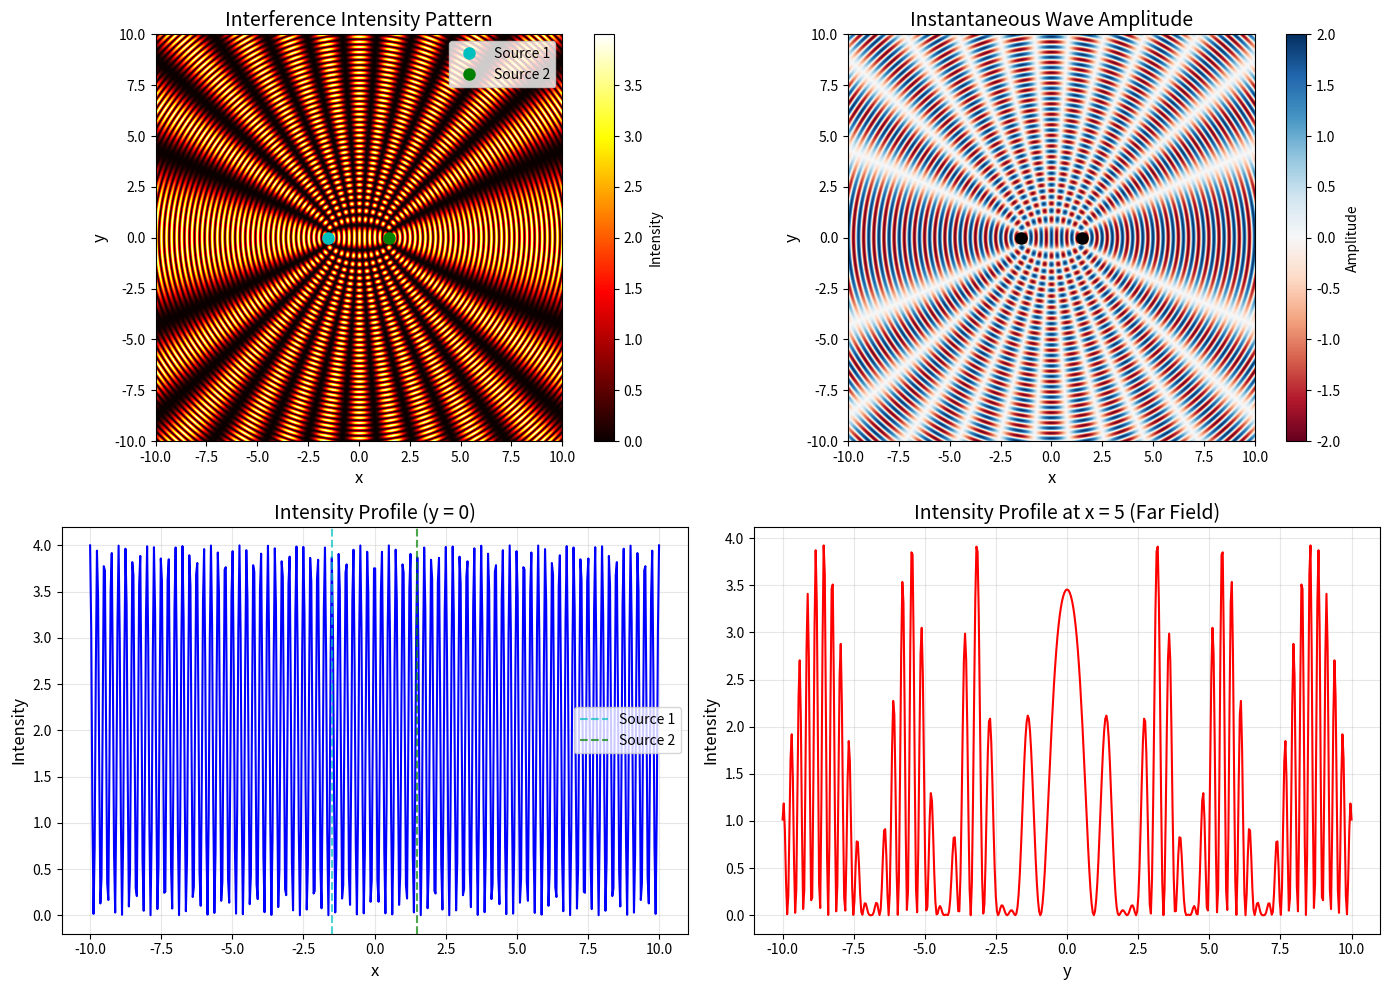
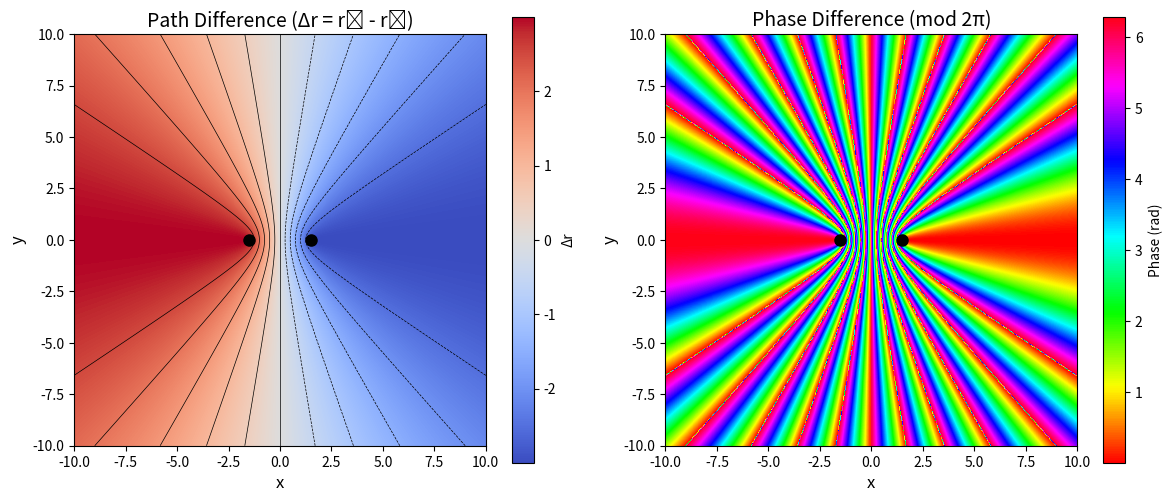

Write the Python code that produced these figures, in order.
import numpy as np
import matplotlib.pyplot as plt
from matplotlib.colors import LinearSegmentedColormap

# Physical parameters
wavelength = 0.5  # Wavelength in arbitrary units
k = 2 * np.pi / wavelength  # Wave number
source_separation = 3.0  # Distance between the two sources

# Source positions (symmetric about origin)
source1 = np.array([-source_separation / 2, 0])
source2 = np.array([source_separation / 2, 0])

# Observation region
x_range = (-10, 10)
y_range = (-10, 10)
resolution = 500  # Grid points per axis

print(f"Wavelength: {wavelength}")
print(f"Wave number k: {k:.4f}")
print(f"Source separation: {source_separation}")
print(f"Source 1 position: {source1}")
print(f"Source 2 position: {source2}")

# Create observation grid
x = np.linspace(x_range[0], x_range[1], resolution)
y = np.linspace(y_range[0], y_range[1], resolution)
X, Y = np.meshgrid(x, y)

# Calculate distances from each source to every point
r1 = np.sqrt((X - source1[0])**2 + (Y - source1[1])**2)
r2 = np.sqrt((X - source2[0])**2 + (Y - source2[1])**2)

# Wave amplitudes (assuming unit amplitude and zero initial phase)
# We use a snapshot in time (t=0)
psi1 = np.cos(k * r1)
psi2 = np.cos(k * r2)

# Superposition
psi_total = psi1 + psi2

# Intensity (proportional to amplitude squared)
intensity = psi_total**2

print(f"Grid shape: {X.shape}")
print(f"Intensity range: [{intensity.min():.4f}, {intensity.max():.4f}]")

# Create figure with multiple subplots
fig = plt.figure(figsize=(14, 10))

# Subplot 1: Intensity pattern
ax1 = fig.add_subplot(2, 2, 1)
im1 = ax1.imshow(intensity, extent=[x_range[0], x_range[1], y_range[0], y_range[1]],
                  cmap='hot', origin='lower', aspect='equal')
ax1.plot(source1[0], source1[1], 'co', markersize=8, label='Source 1')
ax1.plot(source2[0], source2[1], 'go', markersize=8, label='Source 2')
ax1.set_xlabel('x', fontsize=12)
ax1.set_ylabel('y', fontsize=12)
ax1.set_title('Interference Intensity Pattern', fontsize=14)
ax1.legend(loc='upper right')
plt.colorbar(im1, ax=ax1, label='Intensity')

# Subplot 2: Wave amplitude (instantaneous)
ax2 = fig.add_subplot(2, 2, 2)
im2 = ax2.imshow(psi_total, extent=[x_range[0], x_range[1], y_range[0], y_range[1]],
                  cmap='RdBu', origin='lower', aspect='equal', vmin=-2, vmax=2)
ax2.plot(source1[0], source1[1], 'ko', markersize=8)
ax2.plot(source2[0], source2[1], 'ko', markersize=8)
ax2.set_xlabel('x', fontsize=12)
ax2.set_ylabel('y', fontsize=12)
ax2.set_title('Instantaneous Wave Amplitude', fontsize=14)
plt.colorbar(im2, ax=ax2, label='Amplitude')

# Subplot 3: Horizontal cross-section through center
ax3 = fig.add_subplot(2, 2, 3)
center_idx = resolution // 2
ax3.plot(x, intensity[center_idx, :], 'b-', linewidth=1.5)
ax3.axvline(source1[0], color='c', linestyle='--', alpha=0.7, label='Source 1')
ax3.axvline(source2[0], color='g', linestyle='--', alpha=0.7, label='Source 2')
ax3.set_xlabel('x', fontsize=12)
ax3.set_ylabel('Intensity', fontsize=12)
ax3.set_title('Intensity Profile (y = 0)', fontsize=14)
ax3.legend()
ax3.grid(True, alpha=0.3)

# Subplot 4: Vertical cross-section at x=5 (far field)
ax4 = fig.add_subplot(2, 2, 4)
x_idx = int((5 - x_range[0]) / (x_range[1] - x_range[0]) * resolution)
ax4.plot(y, intensity[:, x_idx], 'r-', linewidth=1.5)
ax4.set_xlabel('y', fontsize=12)
ax4.set_ylabel('Intensity', fontsize=12)
ax4.set_title('Intensity Profile at x = 5 (Far Field)', fontsize=14)
ax4.grid(True, alpha=0.3)

plt.tight_layout()
plt.savefig('plot.png', dpi=150, bbox_inches='tight')
plt.show()

print("\nPlot saved to 'plot.png'")

# Theoretical analysis for the far-field pattern
# At a distance L from the sources, the fringe spacing is approximately:
# Delta_y = lambda * L / d

L = 5.0  # Distance to observation screen (x = 5)
d = source_separation
theoretical_fringe_spacing = wavelength * L / d

print(f"Theoretical fringe spacing at x = {L}:")
print(f"  Δy = λL/d = {wavelength} × {L} / {d} = {theoretical_fringe_spacing:.4f}")

# Find maxima in the far-field intensity profile
from scipy.signal import find_peaks

intensity_profile = intensity[:, x_idx]
peaks, _ = find_peaks(intensity_profile, height=1.0)
peak_positions = y[peaks]

if len(peak_positions) > 1:
    # Calculate average spacing between adjacent peaks
    spacings = np.diff(peak_positions)
    measured_fringe_spacing = np.mean(spacings)
    
    print(f"\nMeasured fringe spacing (from simulation):")
    print(f"  Δy_measured = {measured_fringe_spacing:.4f}")
    print(f"\nRelative error: {abs(measured_fringe_spacing - theoretical_fringe_spacing) / theoretical_fringe_spacing * 100:.2f}%")
else:
    print("\nInsufficient peaks found for spacing measurement.")

# Calculate path difference
path_difference = r2 - r1

# Create visualization
fig, axes = plt.subplots(1, 2, figsize=(12, 5))

# Path difference map
ax1 = axes[0]
im1 = ax1.imshow(path_difference, extent=[x_range[0], x_range[1], y_range[0], y_range[1]],
                  cmap='coolwarm', origin='lower', aspect='equal')
# Overlay lines of constructive interference (Δr = mλ)
contour_levels = np.arange(-5, 6) * wavelength
ax1.contour(X, Y, path_difference, levels=contour_levels, colors='black', linewidths=0.5)
ax1.plot(source1[0], source1[1], 'ko', markersize=8)
ax1.plot(source2[0], source2[1], 'ko', markersize=8)
ax1.set_xlabel('x', fontsize=12)
ax1.set_ylabel('y', fontsize=12)
ax1.set_title('Path Difference (Δr = r₂ - r₁)', fontsize=14)
plt.colorbar(im1, ax=ax1, label='Δr')

# Phase difference map
ax2 = axes[1]
phase_difference = k * path_difference
im2 = ax2.imshow(np.mod(phase_difference, 2*np.pi), 
                  extent=[x_range[0], x_range[1], y_range[0], y_range[1]],
                  cmap='hsv', origin='lower', aspect='equal')
ax2.plot(source1[0], source1[1], 'ko', markersize=8)
ax2.plot(source2[0], source2[1], 'ko', markersize=8)
ax2.set_xlabel('x', fontsize=12)
ax2.set_ylabel('y', fontsize=12)
ax2.set_title('Phase Difference (mod 2π)', fontsize=14)
plt.colorbar(im2, ax=ax2, label='Phase (rad)')

plt.tight_layout()
plt.show()